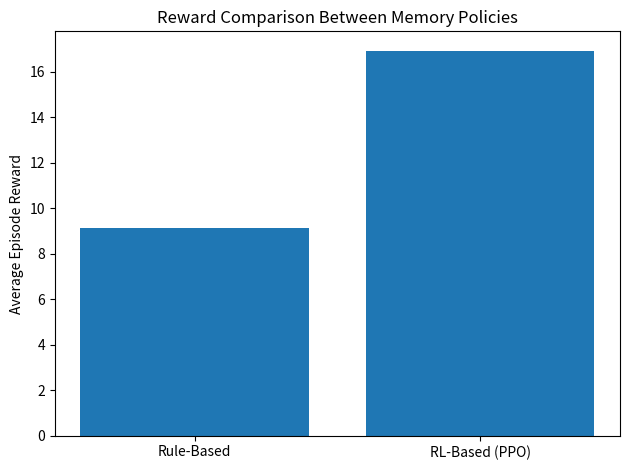

The matplotlib source for this figure: (Note: this script raises an exception after producing the figure.)
import matplotlib.pyplot as plt

# Results from experiments
policies = ["Rule-Based", "RL-Based (PPO)"]
avg_rewards = [9.12, 16.94]
avg_memory_sizes = [4.66, 0.78]

# Plot 1: Average Reward Comparison
plt.figure()
plt.bar(policies, avg_rewards)
plt.ylabel("Average Episode Reward")
plt.title("Reward Comparison Between Memory Policies")
plt.tight_layout()
plt.savefig("RL_Demo/plots/reward_comparison.png")
plt.close()

# Plot 2: Average Memory Size Comparison
plt.figure()
plt.bar(policies, avg_memory_sizes)
plt.ylabel("Average Memory Size")
plt.title("Memory Usage Comparison Between Policies")
plt.tight_layout()
plt.savefig("RL_Demo/plots/memory_size_comparison.png")
plt.close()

print("Plots saved in RL_Demo/plots/ directory.")
